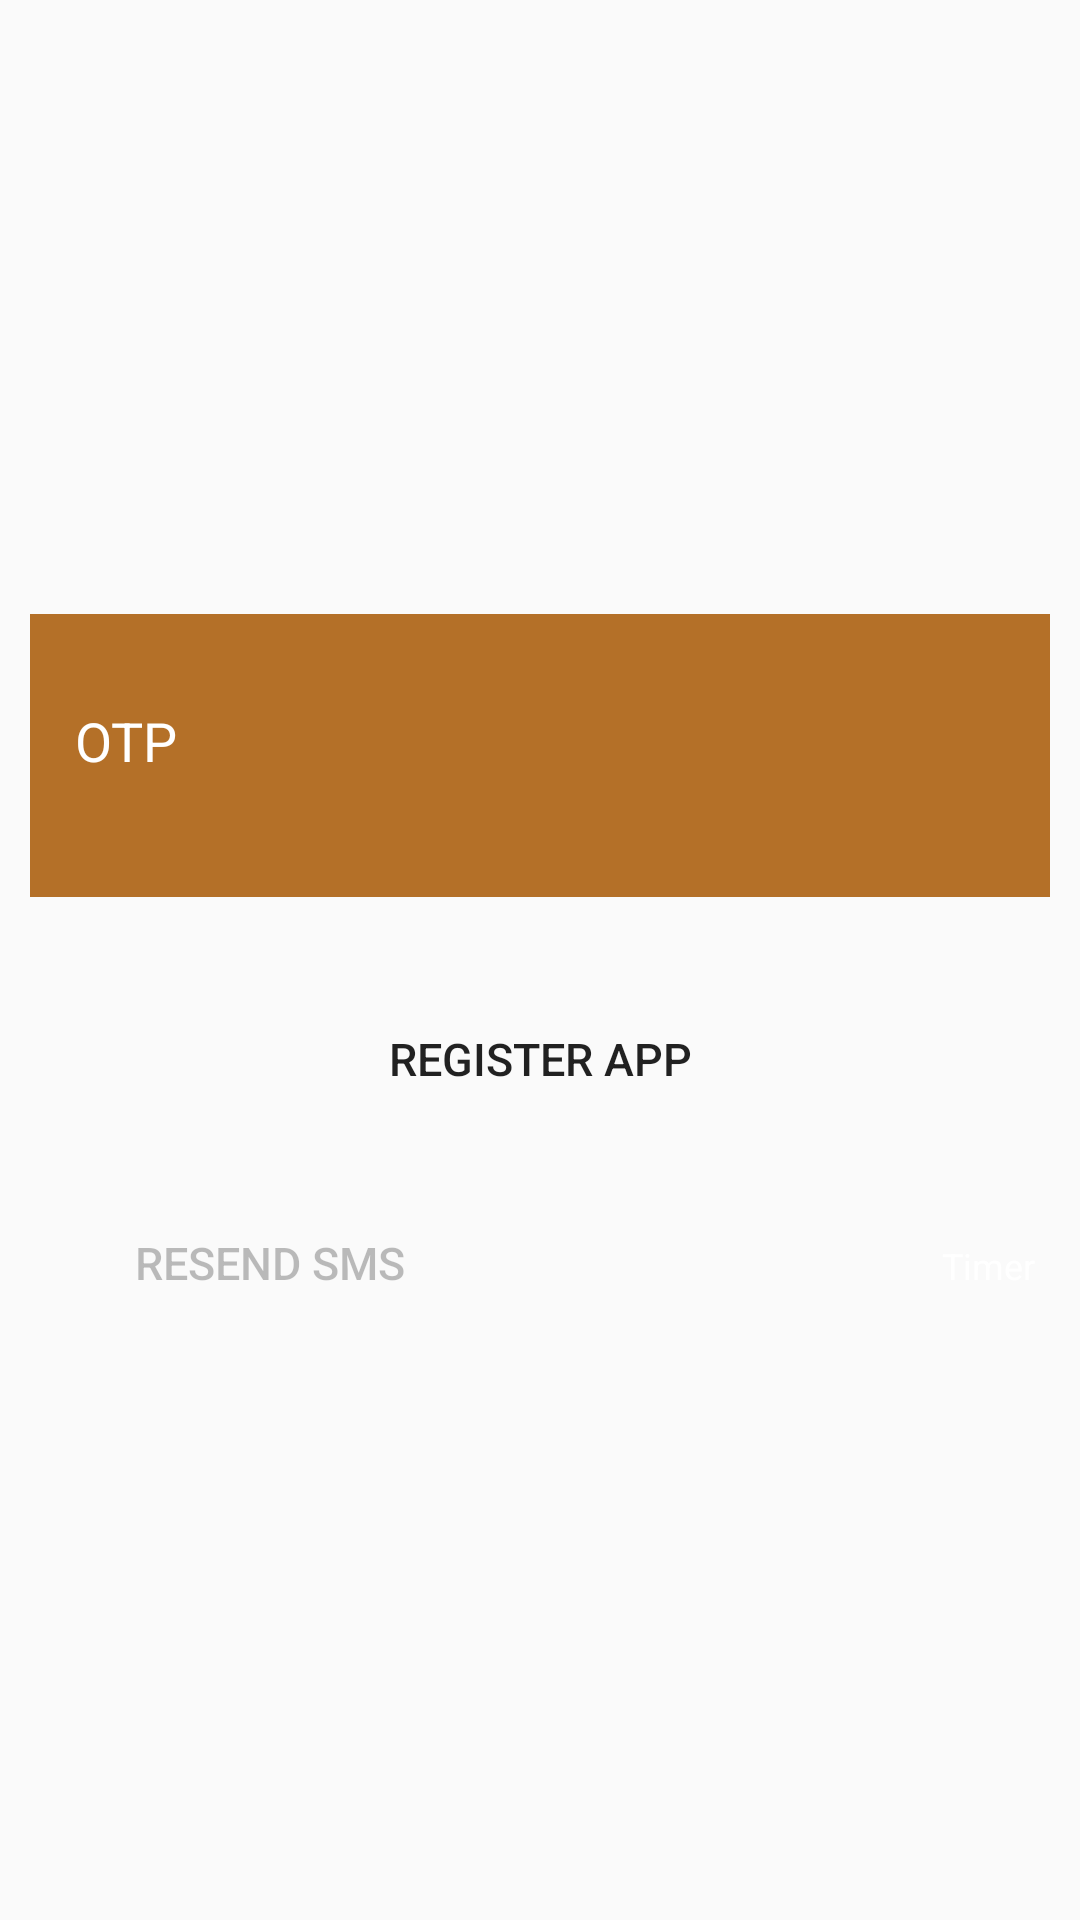

Layout XML and referenced resources for this Android screen:
<!-- AndroidManifest.xml: activity theme AppTheme.New -->
<!-- res/layout/fragment_otp_verification.xml -->
<?xml version="1.0" encoding="utf-8"?>
<LinearLayout xmlns:android="http://schemas.android.com/apk/res/android"
    android:layout_width="match_parent"
    android:layout_height="match_parent"
    android:background="@drawable/bg_gradient"
    android:gravity="center"
    android:orientation="vertical">

    <LinearLayout
        android:layout_width="match_parent"
        android:layout_height="wrap_content"
        android:layout_margin="@dimen/signup_content_box_margin"
        android:background="@color/colorLayoutBackground"
        android:gravity="center"
        android:orientation="vertical"
        android:paddingBottom="@dimen/otp_verification_content_box_top_bottom_padding"
        android:paddingLeft="@dimen/signup_content_box_padding"
        android:paddingRight="@dimen/signup_content_box_padding"
        android:paddingTop="@dimen/otp_verification_content_box_top_bottom_padding">


        <EditText
            android:id="@+id/otp_edit_text"
            android:layout_width="match_parent"
            android:layout_height="wrap_content"
            android:background="@drawable/edt_bg"
            android:gravity="center_vertical"
            android:hint="@string/str_otp"
            android:inputType="number"
            android:maxLength="6"
            android:imeOptions="actionDone"
            android:paddingBottom="@dimen/signup_text_field_bottom_padding"
            android:textColor="@android:color/white"
            android:textColorHint="@android:color/white"
            android:textSize="@dimen/content_text_size" />

    </LinearLayout>

    <Button
        android:id="@+id/verify_otp_button"
        android:layout_width="match_parent"
        android:layout_height="wrap_content"
        android:layout_marginLeft="@dimen/signup_content_box_margin"
        android:layout_marginRight="@dimen/signup_content_box_margin"
        android:layout_marginTop="@dimen/sign_up_button_top_margin"
        android:textSize="@dimen/btn_content_text_small_size"
        android:background="@drawable/edt_login_btn"
        android:text="@string/register_app" />

    <LinearLayout
        android:layout_width="match_parent"
        android:layout_height="wrap_content"
        android:layout_marginTop="@dimen/sign_up_button_top_margin"
        android:weightSum="2">

        <Button
            android:id="@+id/resend_otp_button"
            android:layout_width="match_parent"
            android:layout_height="wrap_content"
            android:layout_marginLeft="@dimen/signup_content_box_padding"
            android:layout_marginRight="@dimen/signup_content_box_padding"
            android:layout_weight="1"
            android:enabled="false"
            android:background="@drawable/edt_login_btn"
            android:text="@string/resend_sms"
            android:textSize="@dimen/btn_content_text_small_size" />

        <TextView
            android:id="@+id/timer_text_view"
            android:layout_width="match_parent"
            android:layout_height="wrap_content"
            android:layout_marginLeft="@dimen/signup_content_box_padding"
            android:layout_marginRight="@dimen/signup_content_box_padding"
            android:layout_weight="1"
            android:gravity="right|end"
            android:text="@string/timer"
            android:textSize="@dimen/content_text_small_size"
            android:textAppearance="?android:textAppearanceSmall"
            android:textColor="@color/colorWhite" />
    </LinearLayout>

</LinearLayout>
<!-- resources referenced by this layout -->
<resources>
  <color name="colorLayoutBackground">#b47028</color>
  <color name="colorWhite">#ffffff</color>
  <dimen name="btn_content_text_small_size">15dp</dimen>
  <dimen name="content_text_size">18dp</dimen>
  <dimen name="content_text_small_size">12dp</dimen>
  <dimen name="otp_verification_content_box_top_bottom_padding">30dp</dimen>
  <dimen name="sign_up_button_top_margin">20dp</dimen>
  <dimen name="signup_content_box_margin">10dp</dimen>
  <dimen name="signup_content_box_padding">15dp</dimen>
  <dimen name="signup_text_field_bottom_padding">10dp</dimen>
  <string name="register_app">Register App</string>
  <string name="resend_sms">Resend SMS</string>
  <string name="str_otp">OTP</string>
  <string name="timer">Timer</string>
  <style name="AppTheme.New">
          <item name="windowActionBar">false</item>
          <item name="windowNoTitle">true</item>
      </style>
</resources>
